Run: headless pygame with SDL's dummy video driver; simulated clock (each Clock.tick advances the game by its frame time, no real sleeping); random seed 0; keys injected as events and as key.get_pressed() state; no mouse input.
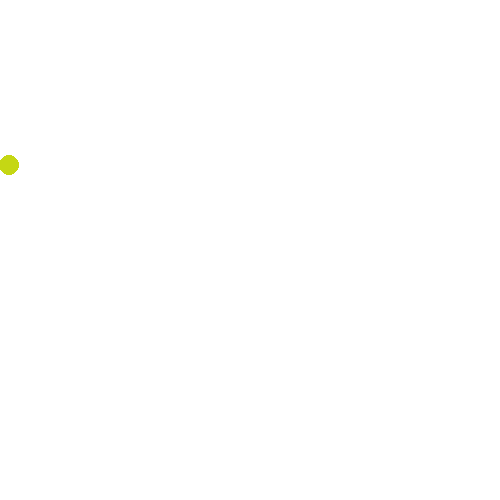
Frame 1 of 4 · flips 1–60 · no input
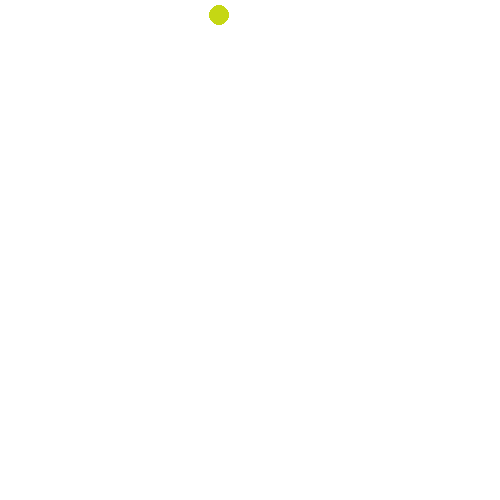
Frame 2 of 4 · flips 61–180 · tapped SPACE, RETURN · held RIGHT (→), D
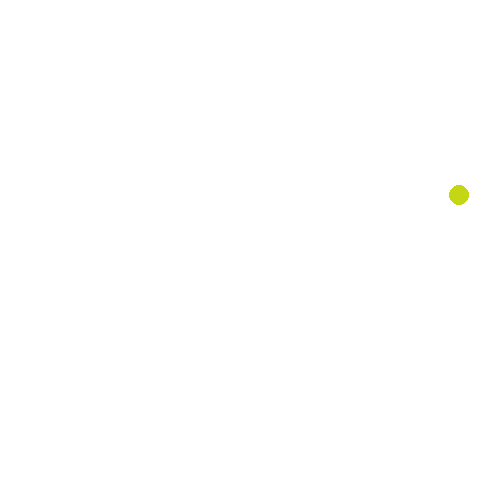
Frame 3 of 4 · flips 181–300 · held DOWN (↓), S
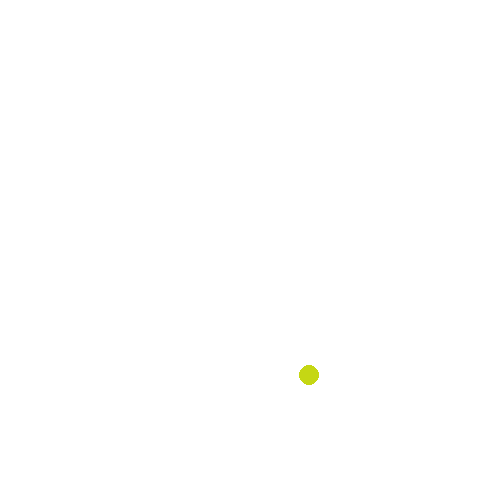
Frame 4 of 4 · flips 301–420 · held LEFT (←), A, UP (↑), W

The pygame program that drew these frames:

#!/usr/bin/env python3

""" State Class Example

    Not done, will work on during 6-8 lecture.
"""


# Import and initialize the pygame library
import pygame
import random



pygame.init()

width = 500         # width of overall screen
height = 500        # same but height
running = True      # Run until the user asks to quit
count = 0           # loop counter
x = 0
y = 0
dx = 1
dy = 1
modded = 1         # print ball when this val divides even
pace = 15            # pixels to move ball each game loop
ob_size = 10



def moveBall(x, y, dx, dy, ob_size, pace=3):
    """
    Description: moveBall - returns coords and the direction (-dx is left and -dy is up) of the ball. 
    Params:
        x  [int]        : x coordinate
        y  [int]        : y coordinate
        dx [int]        : x direction (-1 is left, 1 is right)
        dy [int]        : y direction (-1 is up, 1 is down)
        ob_size [int]   : size of object 
        pace [int]      : how many spaces to move each game loop
    """

    half = int((ob_size * 1.6) / 2) # not perfect, a little guessing
                                    # with the 1.6 ... 

    x = x + (pace * dx)         # add pace * direction to current x
    y = y + (pace * dy)         # add pace * direction to current y

    if y <= 0 + half:           # if y off screen top reverse direction
        dy *= -1
    elif y >= height - half:    # if y off screen bottom reverse direction
        dy *= -1

    if x <= 0 + half:           # if x off screen left reverse direction
        dx *= -1
    elif x >= height - half:    # if x off screen right reverse direction
        dx *= -1

    return (x, y, dx, dy)       # return 4 values! (Try that c++!)


# Set up the drawing window
screen = pygame.display.set_mode([width, height])

red = random.randint(0, 255)
green = random.randint(0, 255)
blue = random.randint(0, 255)

x = int(width * random.random())    # faster than random.randint(low,high)
y = int(width * random.random())    # faster than random.randint(low,high)

while running:

    # Did the user click the window close button?
    for event in pygame.event.get():
        if event.type == pygame.QUIT:
            running = False

    # Fill the background with white
    screen.fill((255, 255, 255))

    #if count % modded == 0:
    x, y, dx, dy = moveBall(x, y, dx, dy, ob_size, pace)
    
    #count = 0

    # Draw a solid blue circle in the center
    pygame.draw.circle(screen, (red, green, blue), (x, y), ob_size)

    # Flip the display
    pygame.display.flip()

    # increment our counter
    count += 1

# Done! Time to quit.
pygame.quit()
